The GitHub repository 7070sumit/Fracture-Analysis contains a labelled image folder "data" with 2 categories: fractured, normal. Examples follow, each with its label.

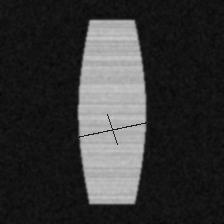
Label: fractured

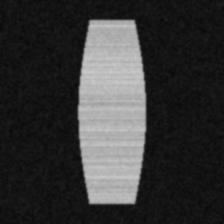
Label: normal

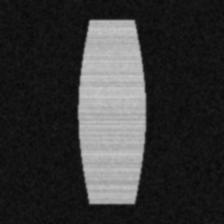
Label: normal

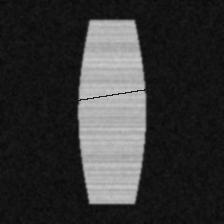
Label: fractured

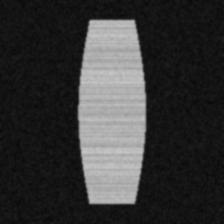
Label: normal

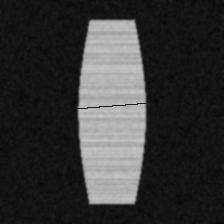
Label: fractured
